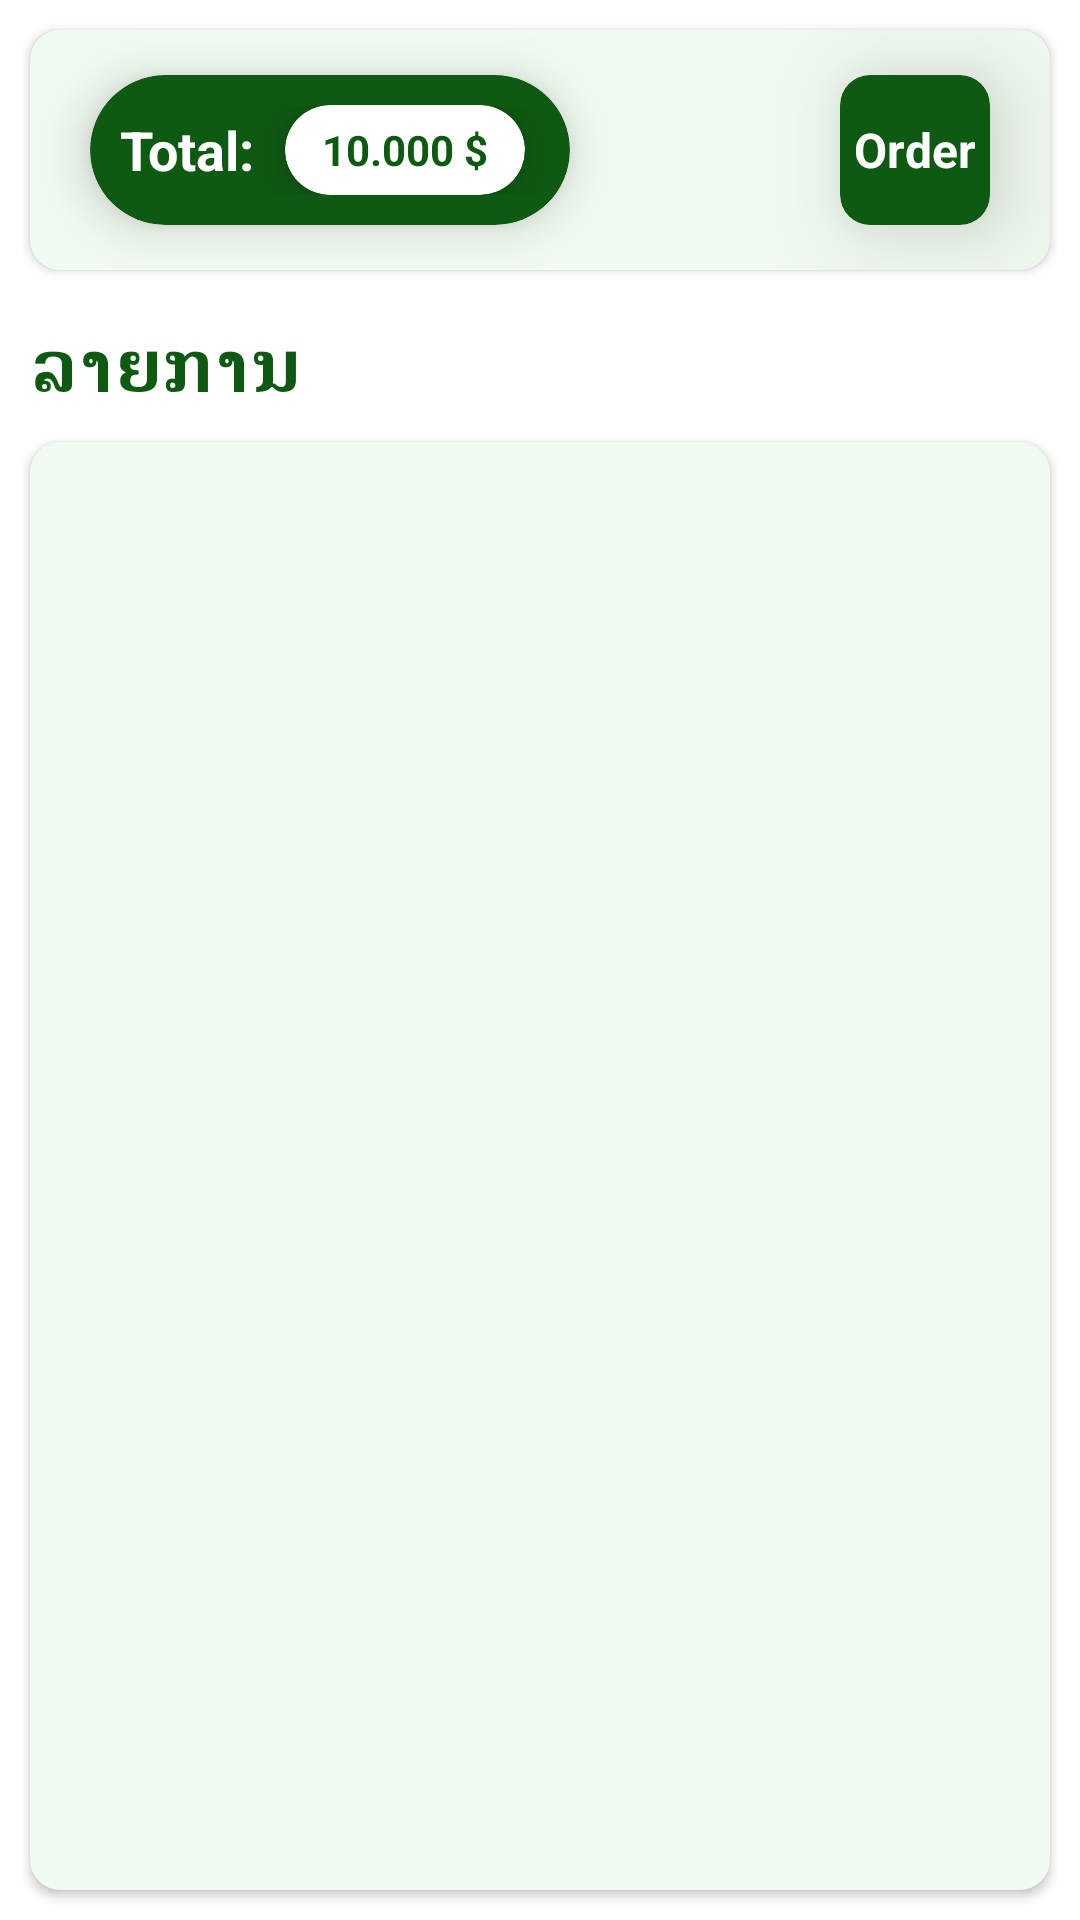

Android layout source for this screen:
<!-- AndroidManifest.xml: application theme Theme.GreenLife -->
<!-- res/layout/activity_order_page.xml -->
<?xml version="1.0" encoding="utf-8"?>
<RelativeLayout xmlns:android="http://schemas.android.com/apk/res/android"
    xmlns:app="http://schemas.android.com/apk/res-auto"
    xmlns:tools="http://schemas.android.com/tools"
    android:layout_width="match_parent"
    android:layout_height="match_parent"
    tools:context=".ActivityPage.OrderPageActivity">
    <androidx.cardview.widget.CardView
        android:id="@+id/cardCoverTotalOrder"
        android:layout_width="match_parent"
        android:layout_height="80dp"
        android:layout_marginTop="10dp"
        android:layout_marginStart="10dp"
        android:layout_marginEnd="10dp"
        android:backgroundTint="@color/white_200"
        app:cardCornerRadius="10dp">
        <androidx.cardview.widget.CardView
            android:layout_width="160dp"
            android:layout_height="50dp"
            android:layout_gravity="center_vertical|left"
            android:layout_marginStart="20dp"
            app:cardCornerRadius="30dp"
            app:cardElevation="10dp"
            android:backgroundTint="@color/green_700">

            <LinearLayout
                android:layout_width="wrap_content"
                android:layout_height="wrap_content"
                android:layout_gravity="start|center_vertical"
                android:layout_marginStart="10dp">
                <TextView
                    android:layout_width="wrap_content"
                    android:layout_height="wrap_content"
                    android:text="Total:"
                    android:textSize="18dp"
                    android:textStyle="bold"
                    android:textColor="@color/white"
                    android:layout_gravity="center_vertical">
                </TextView>
                <androidx.cardview.widget.CardView
                    android:layout_width="80dp"
                    android:layout_height="30dp"
                    android:layout_marginEnd="20dp"
                    android:layout_marginStart="10dp"
                    app:cardCornerRadius="30dp"
                    app:cardElevation="10dp"
                    android:backgroundTint="@color/white">
                    <TextView
                        android:id="@+id/totalPriceOrderId"
                        android:layout_width="wrap_content"
                        android:layout_height="wrap_content"
                        android:text="10.000 $"
                        android:textSize="14dp"
                        android:textStyle="bold"
                        android:textColor="@color/green_700"
                        android:layout_gravity="center">
                    </TextView>
                </androidx.cardview.widget.CardView>
            </LinearLayout>
        </androidx.cardview.widget.CardView>

        <androidx.cardview.widget.CardView
            android:id="@+id/btnOrderId"
            android:layout_width="50dp"
            android:layout_height="50dp"
            android:layout_gravity="center_vertical|right"
            android:layout_marginEnd="20dp"
            app:cardCornerRadius="10dp"
            app:cardElevation="20dp"
            android:backgroundTint="@color/green_700">
            <TextView
                android:layout_width="wrap_content"
                android:layout_height="wrap_content"
                android:text="Order"
                android:textSize="16dp"
                android:textStyle="bold"
                android:textColor="@color/white"
                android:layout_gravity="center">

            </TextView>
        </androidx.cardview.widget.CardView>
    </androidx.cardview.widget.CardView>
    <TextView
        android:id="@+id/tvListOrderShow"
        android:layout_width="wrap_content"
        android:layout_height="wrap_content"
        android:layout_marginStart="10dp"
        android:layout_below="@+id/cardCoverTotalOrder"
        android:text="ລາຍການ"
        android:textStyle="bold"
        android:textSize="24dp"
        android:textColor="@color/green_700"
        android:layout_marginTop="15dp"/>
    <androidx.cardview.widget.CardView
        android:layout_width="match_parent"
        android:layout_height="wrap_content"
        android:layout_below="@+id/tvListOrderShow"
        android:layout_alignParentBottom="true"
        android:layout_margin="10dp"
        android:backgroundTint="@color/white_200"
        app:cardCornerRadius="10dp">
        <androidx.recyclerview.widget.RecyclerView
            android:id="@+id/cartRecyclerViewId"
            android:layout_width="match_parent"
            android:layout_height="wrap_content"
            android:layout_gravity="center_horizontal"
            android:layout_margin="10dp">
        </androidx.recyclerview.widget.RecyclerView>
    </androidx.cardview.widget.CardView>
</RelativeLayout>
<!-- resources referenced by this layout -->
<resources>
  <color name="green_700">#0F5A12</color>
  <color name="white">#FFFFFFFF</color>
  <color name="white_200">#F1FAF1</color>
  <style name="Theme.GreenLife" parent="Theme.MaterialComponents.DayNight.NoActionBar">
          
          <item name="colorPrimary">@color/purple_500</item>
          <item name="colorPrimaryVariant">@color/purple_700</item>
          <item name="colorOnPrimary">@color/white</item>
          
          <item name="colorSecondary">@color/teal_200</item>
          <item name="colorSecondaryVariant">@color/teal_700</item>
          <item name="colorOnSecondary">@color/black</item>
          
          <item name="android:statusBarColor" tools:targetApi="l">?attr/colorPrimaryVariant</item>
          
      </style>
  <color name="purple_500">#FF6200EE</color>
  <color name="purple_700">#FF3700B3</color>
  <color name="teal_200">#FF03DAC5</color>
  <color name="teal_700">#FF018786</color>
  <color name="black">#FF000000</color>
</resources>
